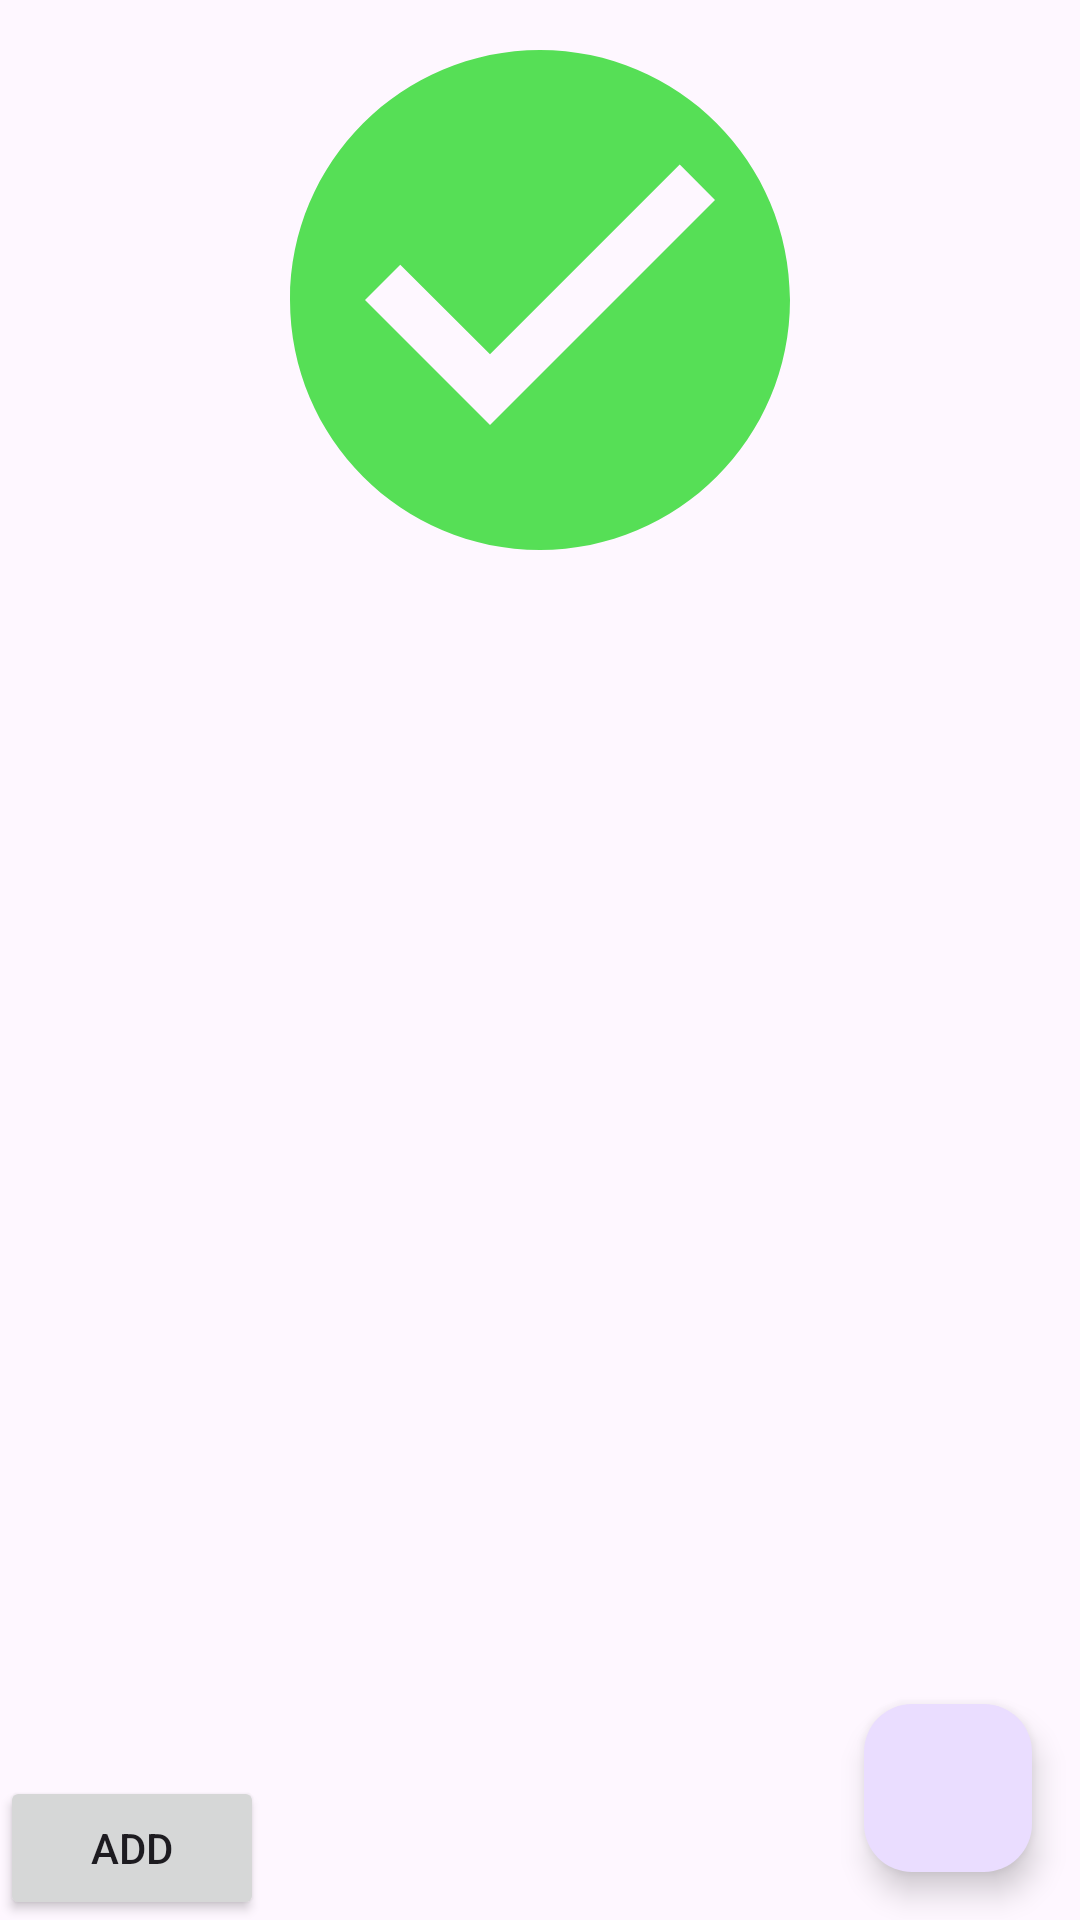

This screen was rendered from an Android layout file. Write that file and the resources it references.
<!-- AndroidManifest.xml: application theme Theme.WindowsOS -->
<!-- res/layout/activity_main.xml -->
<?xml version="1.0" encoding="utf-8"?>
<androidx.constraintlayout.widget.ConstraintLayout xmlns:android="http://schemas.android.com/apk/res/android"
    xmlns:app="http://schemas.android.com/apk/res-auto"
    xmlns:tools="http://schemas.android.com/tools"
    android:layout_width="match_parent"
    android:layout_height="match_parent"
    tools:context=".MainActivity">

    <ImageView
        android:id="@+id/icon_state"
        android:layout_width="match_parent"
        android:layout_height="wrap_content"
        android:src="@drawable/all_done"
        app:layout_constraintTop_toTopOf="parent"
        android:contentDescription="@string/opening_window"/>

    <TextView
        android:id="@+id/textView"
        android:layout_width="match_parent"
        android:layout_height="wrap_content"
        android:textAlignment="center"
        app:layout_constraintTop_toBottomOf="@+id/icon_state" />

    <androidx.recyclerview.widget.RecyclerView
        android:id="@+id/classroom_list"
        android:layout_width="match_parent"
        android:layout_height="0dp"
        app:layout_constraintBottom_toTopOf="@+id/add_button"
        app:layout_constraintTop_toBottomOf="@+id/textView" />

    <Button
        android:id="@+id/add_button"
        android:layout_width="wrap_content"
        android:layout_height="wrap_content"
        app:layout_constraintBottom_toBottomOf="parent"
        app:layout_constraintStart_toStartOf="parent"
        android:text="Add"/>

    <com.google.android.material.floatingactionbutton.FloatingActionButton
        android:id="@+id/user_profile"
        android:layout_width="wrap_content"
        android:layout_height="wrap_content"
        android:layout_margin="16dp"
        app:layout_constraintBottom_toBottomOf="parent"
        app:layout_constraintEnd_toEndOf="parent"
        android:src="@drawable/user"/>

</androidx.constraintlayout.widget.ConstraintLayout>
<!-- resources referenced by this layout -->
<resources>
  <!-- drawable all_done (drawable) -->
  <vector android:height="200dp" android:tint="#56DF56"
      android:viewportHeight="24" android:viewportWidth="24"
      android:width="200dp" xmlns:android="http://schemas.android.com/apk/res/android">
      <path android:fillColor="@android:color/white" android:pathData="M12,2C6.48,2 2,6.48 2,12s4.48,10 10,10 10,-4.48 10,-10S17.52,2 12,2zM10,17l-5,-5 1.41,-1.41L10,14.17l7.59,-7.59L19,8l-9,9z"/>
  </vector>
  <string name="opening_window">Window opening</string>
  <style name="Theme.WindowsOS" parent="Base.Theme.WindowsOS" />
  <style name="Base.Theme.WindowsOS" parent="Theme.Material3.DayNight.NoActionBar">
          
          
      </style>
</resources>
